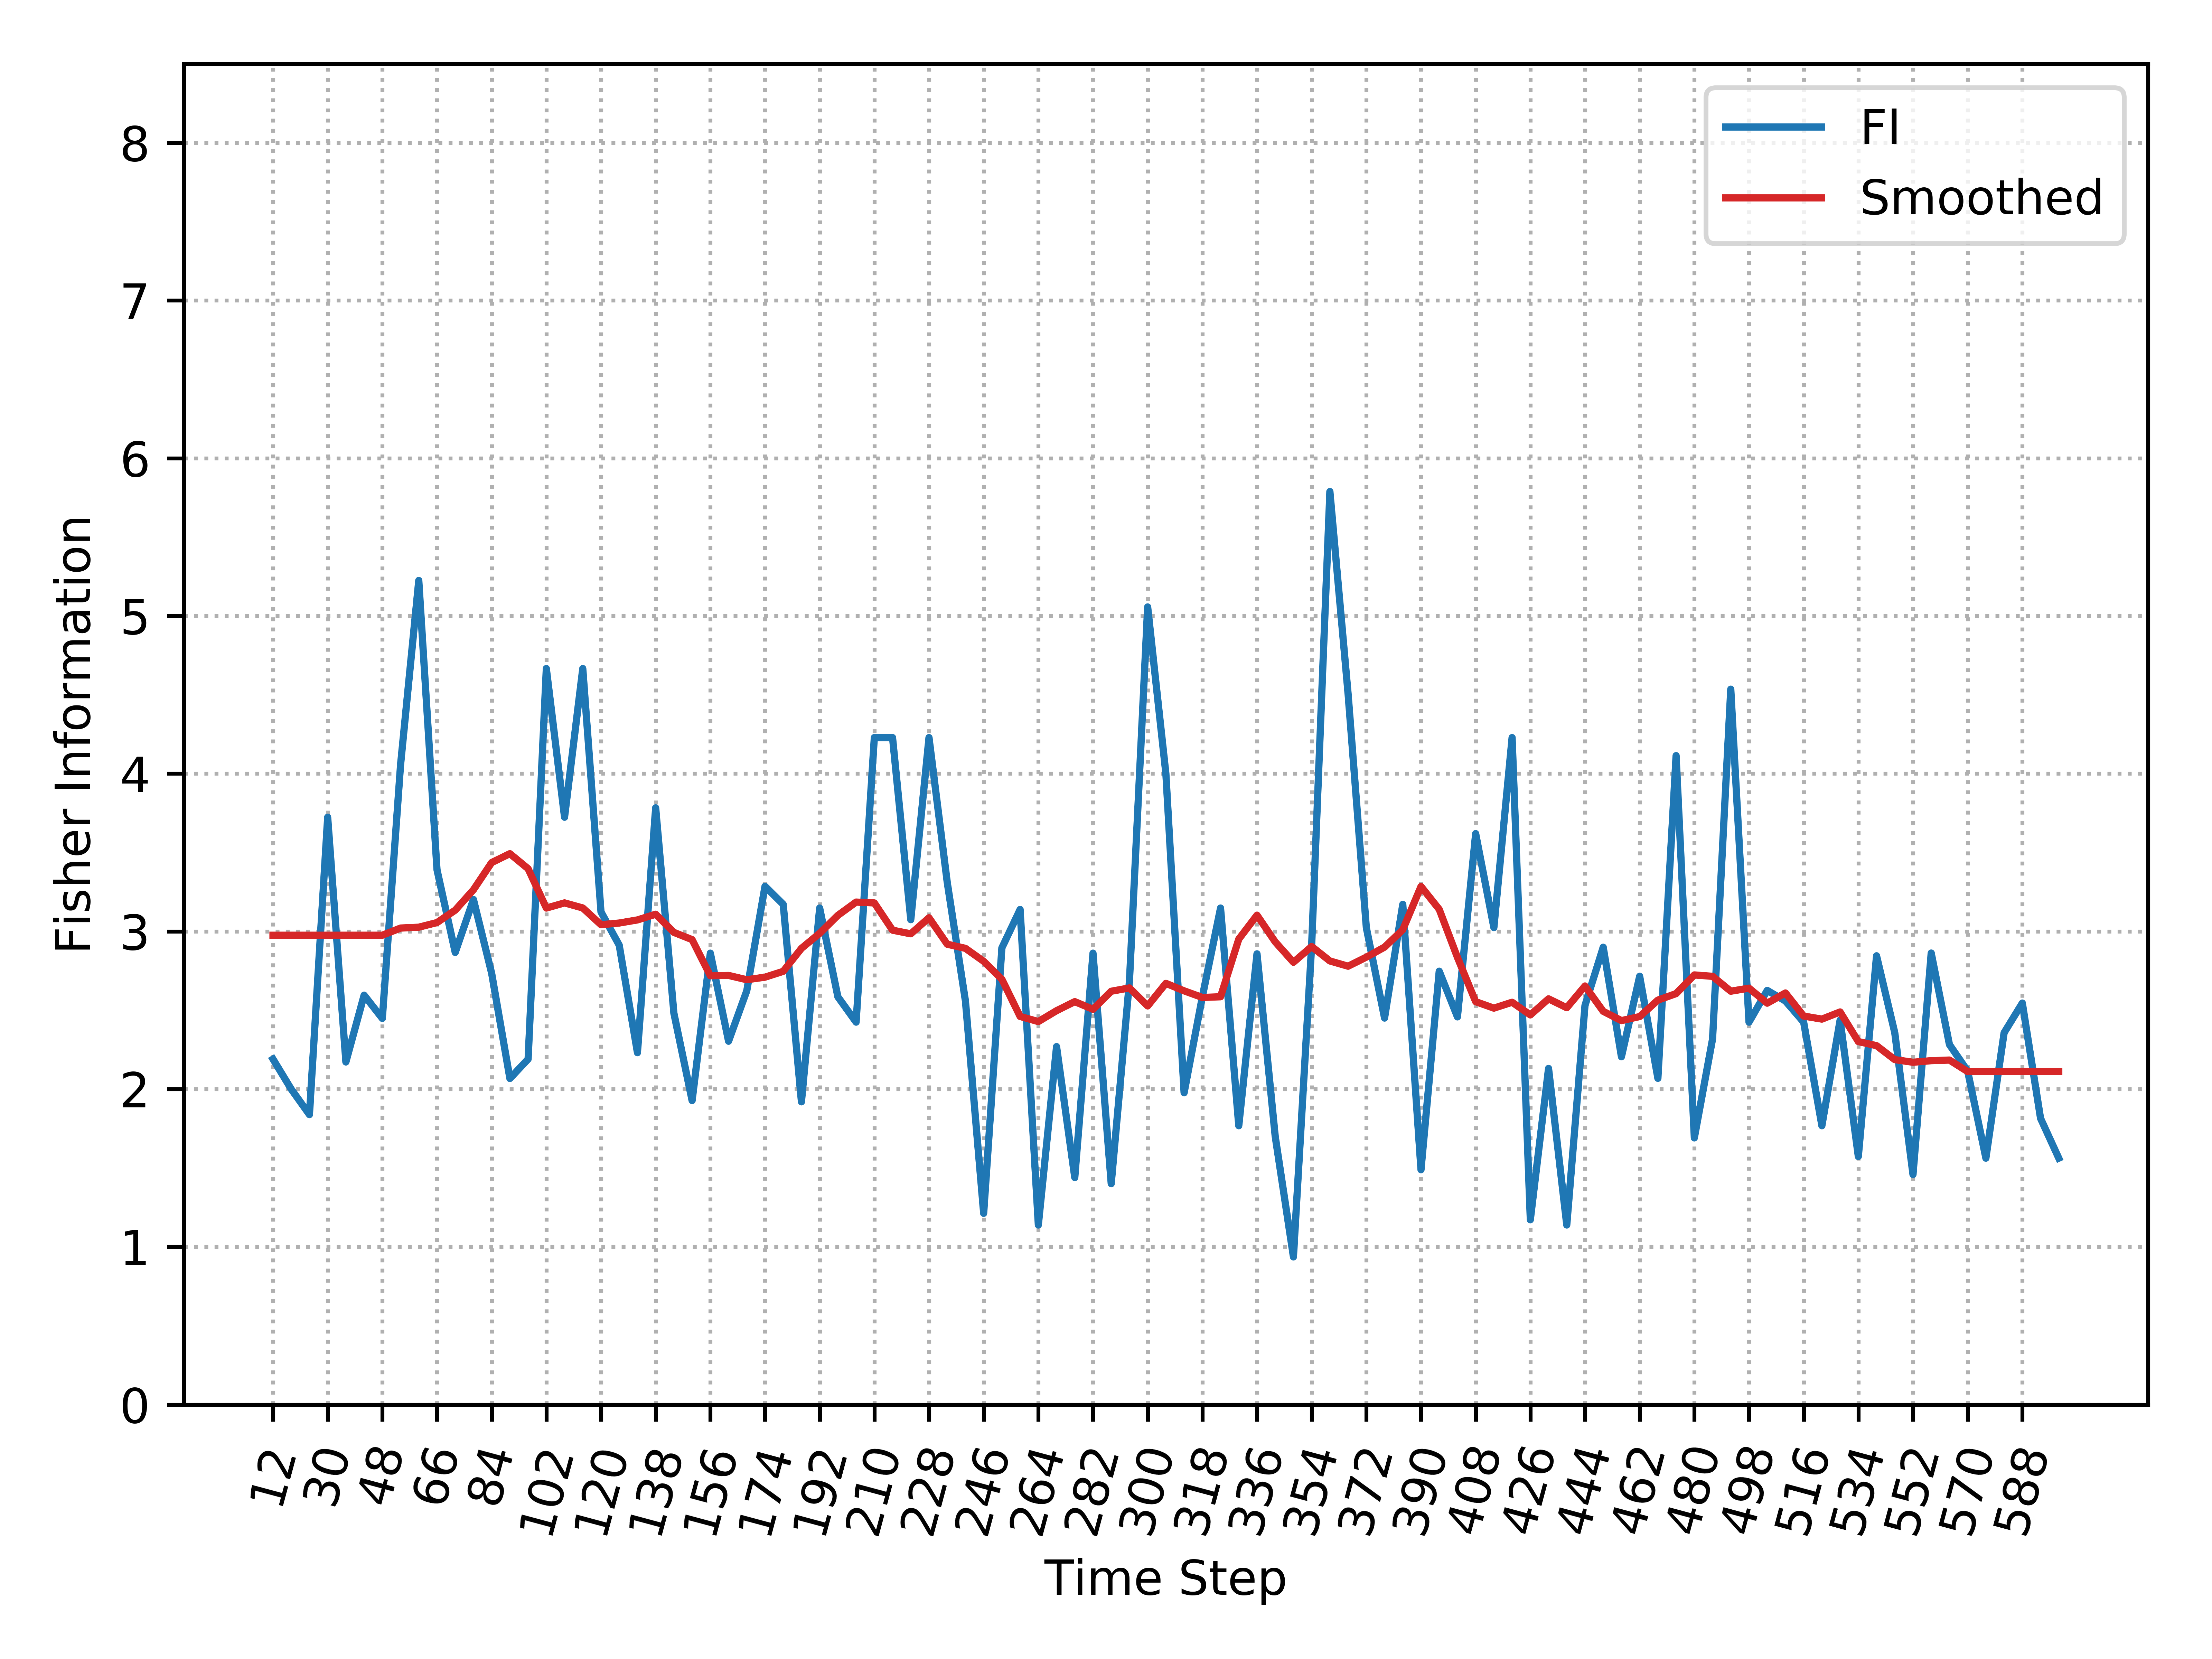

Source data for this figure (header and first rows):
, Time_Step, FI, Smooth_FI
0, 12, 2.19, 2.976
1, 18, 2, 2.976
2, 24, 1.838, 2.976
3, 30, 3.724, 2.976
4, 36, 2.172, 2.976
5, 42, 2.596, 2.976
6, 48, 2.448, 2.976
7, 54, 4.056, 3.021
8, 60, 5.225, 3.027
9, 66, 3.391, 3.056
10, 72, 2.867, 3.135
11, 78, 3.203, 3.264
12, 84, 2.734, 3.436
13, 90, 2.067, 3.493
14, 96, 2.19, 3.398
15, 102, 4.667, 3.148
16, 108, 3.724, 3.181
17, 114, 4.667, 3.149
18, 120, 3.124, 3.042
19, 126, 2.913, 3.053
20, 132, 2.231, 3.073
21, 138, 3.784, 3.109
22, 144, 2.481, 2.994
23, 150, 1.927, 2.948
24, 156, 2.862, 2.719
25, 162, 2.304, 2.721
26, 168, 2.624, 2.694
27, 174, 3.286, 2.71
28, 180, 3.172, 2.747
29, 186, 1.919, 2.892
30, 192, 3.148, 2.988
31, 198, 2.585, 3.102
32, 204, 2.425, 3.186
33, 210, 4.229, 3.18
34, 216, 4.229, 3.008
35, 222, 3.074, 2.985
36, 228, 4.229, 3.086
37, 234, 3.312, 2.919
38, 240, 2.558, 2.892
39, 246, 1.212, 2.81
40, 252, 2.895, 2.697
41, 258, 3.139, 2.461
42, 264, 1.138, 2.428
43, 270, 2.269, 2.497
44, 276, 1.439, 2.555
45, 282, 2.862, 2.506
46, 288, 1.4, 2.621
47, 294, 2.684, 2.642
48, 300, 5.057, 2.527
49, 306, 4, 2.671
50, 312, 1.976, 2.623
51, 318, 2.585, 2.581
52, 324, 3.148, 2.585
53, 330, 1.768, 2.951
54, 336, 2.858, 3.103
55, 342, 1.7, 2.934
56, 348, 0.9362, 2.804
57, 354, 2.913, 2.904
58, 360, 5.789, 2.813
59, 366, 4.505, 2.779
... 39 more rows
